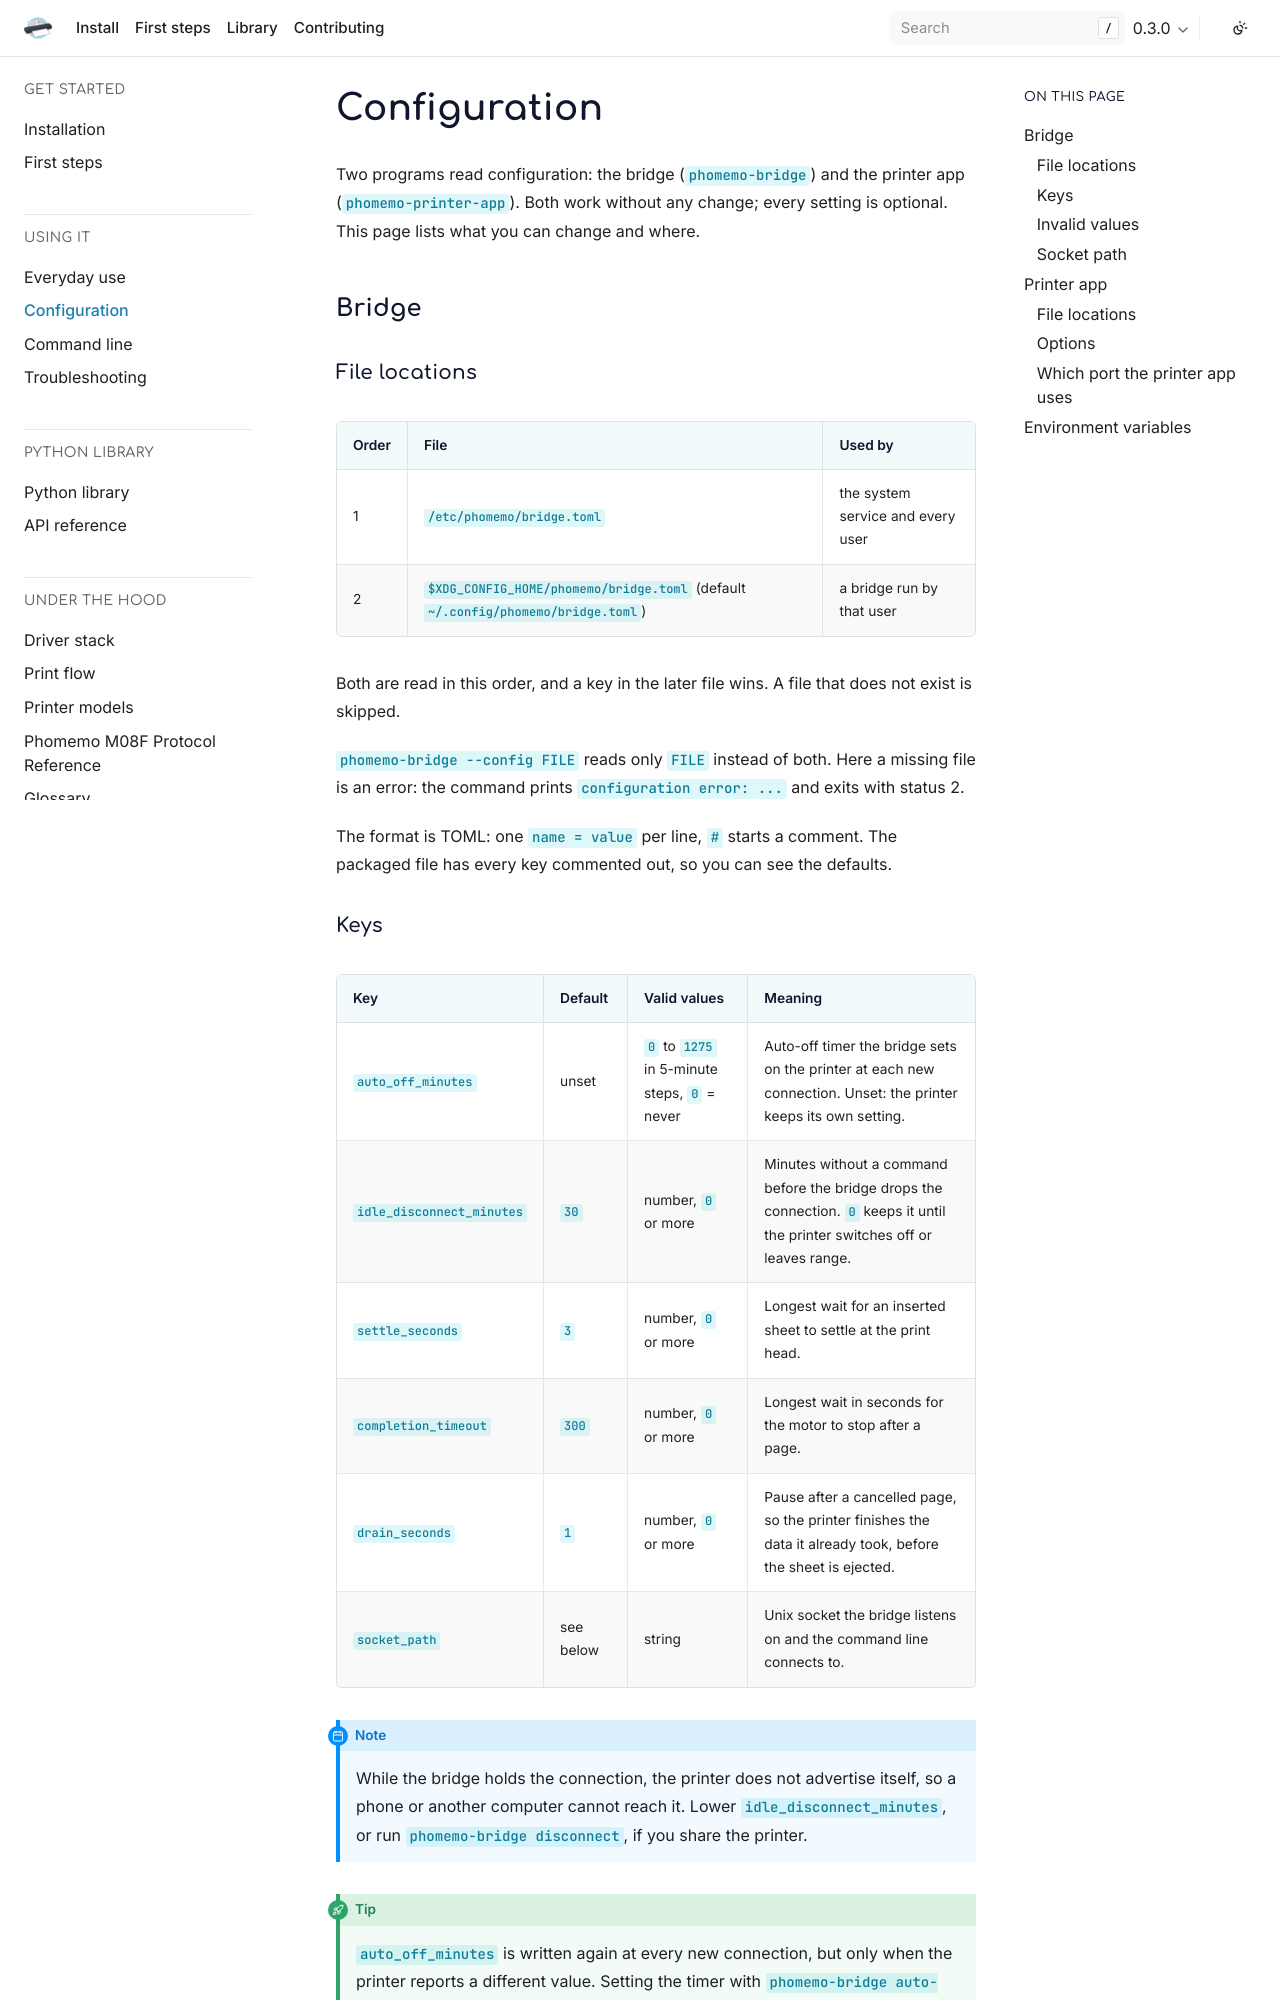

repository: PassionateBytes/phomemo · page: 0.3.0/configuration.html · generator: sphinx

# Configuration

Two programs read configuration: the bridge (`phomemo-bridge`) and the printer app (`phomemo-printer-app`). Both work without any change; every setting is optional. This page lists what you can change and where.

## Bridge

### File locations

| Order | File | Used by |
|---|---|---|
| 1 | `/etc/phomemo/bridge.toml` | the system service and every user |
| 2 | `$XDG_CONFIG_HOME/phomemo/bridge.toml` (default `~/.config/phomemo/bridge.toml`) | a bridge run by that user |

Both are read in this order, and a key in the later file wins. A file that does not exist is skipped.

`phomemo-bridge --config FILE` reads only `FILE` instead of both. Here a missing file is an error: the command prints `configuration error: ...` and exits with status 2.

The format is TOML: one `name = value` per line, `#` starts a comment. The packaged file has every key commented out, so you can see the defaults.
